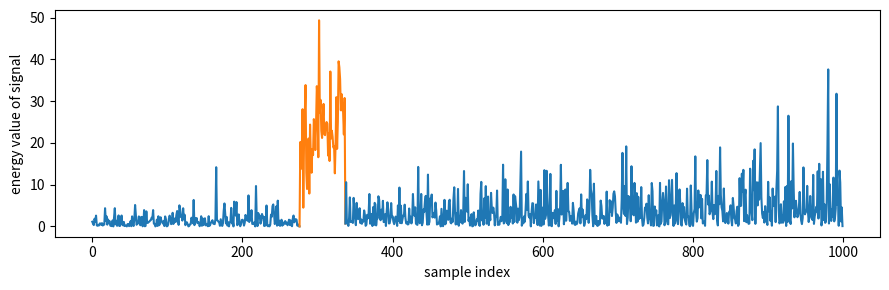
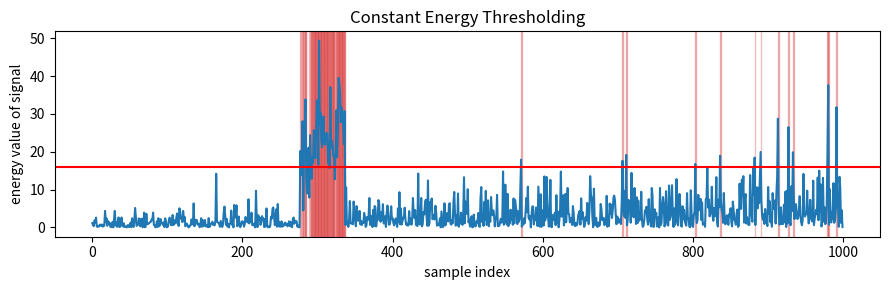
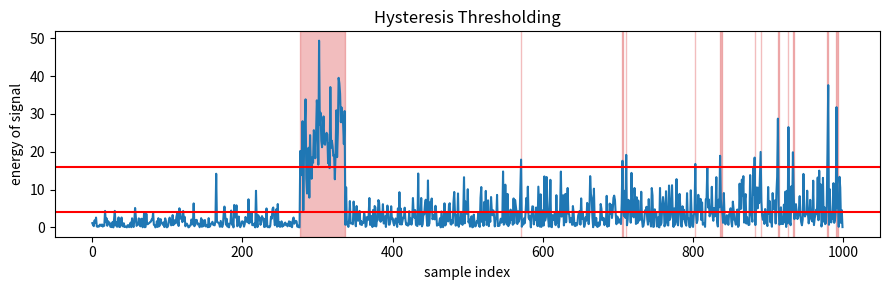
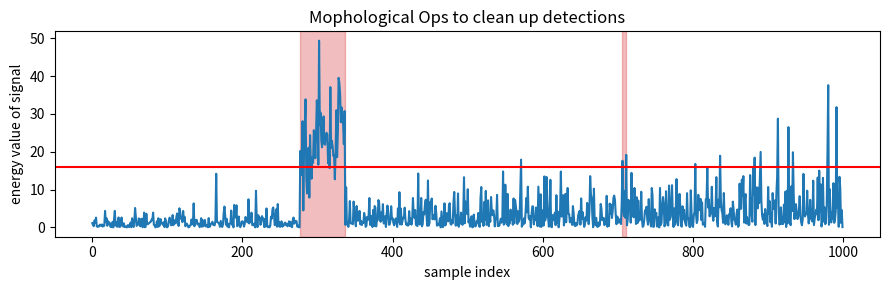
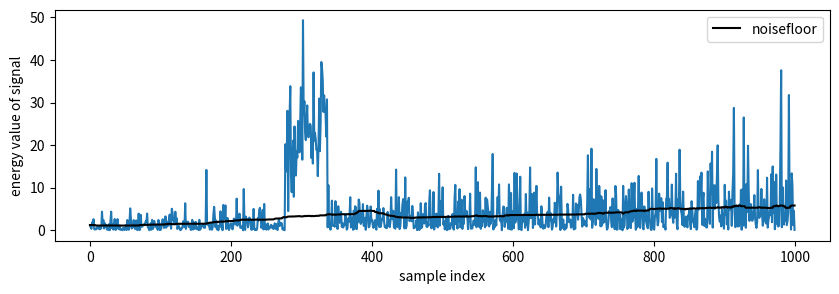
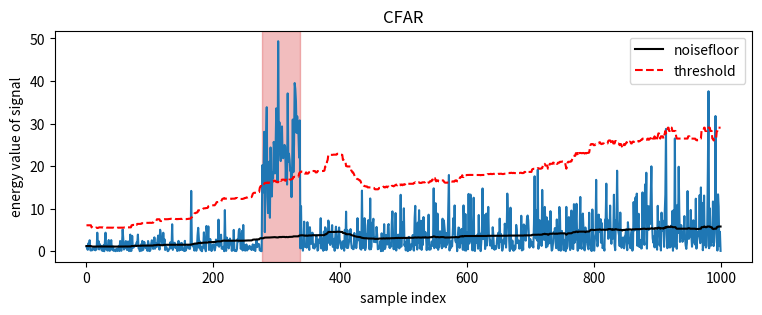
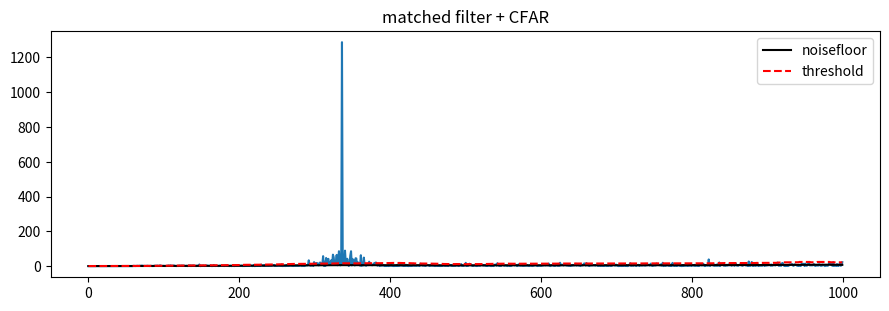
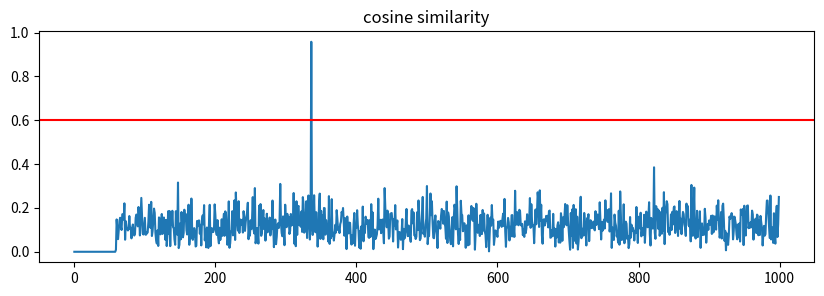

These charts were generated, in order, by the following Python code:
import numpy as np
np.random.seed(42)
import matplotlib.pyplot as plt
from scipy.ndimage import median_filter, uniform_filter1d
from scipy.ndimage import binary_closing, binary_opening

N = 1000
m = 60

snrdb = 13
snr = 10**(snrdb/10)

s = np.sqrt(snr) * np.exp(2j*np.pi*np.random.rand(m))
x = np.random.randn(N) + 1j*np.random.randn(N) 
print(np.std(x))
x = x / np.std(x)
noisemultiplier = np.linspace(1,2.5,N)
x = x * noisemultiplier
offset = 277
x[offset:(offset + m)] += s
t = np.arange(N)
absx = np.square(np.abs(x))

fig = plt.figure(figsize=(9,3))
plt.plot(t[:offset], absx[:offset], color="C0")
plt.plot(t[offset-1:offset+m+1], absx[offset-1:offset+m+1], color="C1")
plt.plot(t[offset+m:], absx[offset+m:], color="C0")
plt.xlabel("sample index")
plt.ylabel("energy value of signal")
plt.tight_layout()
plt.savefig("baseproblem.png")
plt.show()

# Method 1: Energy Thresholding
fig = plt.figure(figsize=(9,3))
plt.plot(absx)
plt.axhline(16, color="r")
plt.title("Constant Energy Thresholding")
plt.xlabel("sample index")
plt.ylabel("energy value of signal")
plt.tight_layout()

for i, isi in enumerate(absx>16):
    if isi:
        plt.axvspan(i, i+1, color="C3", alpha=0.3)
plt.savefig("sol1.png")
plt.show()

def hysteresis_thresholding(xx, threshold1, threshold2):
    y = np.zeros_like(xx, dtype=bool)
    out = []
    prev_start: int = None
    for i, x in enumerate(xx):
        if prev_start is not None:
            if x < threshold1:
                out.append((prev_start, i-1))
                prev_start = None
        else:
            if x > threshold2:
                prev_start = i

        if prev_start is not None:
            y[i] = True
    return y, out

absx_mask, detected_segments = hysteresis_thresholding(absx, 4,16)

fig = plt.figure(figsize=(9,3))
plt.plot(absx)
plt.axhline(16, color="r")
plt.axhline(4, color="r")
plt.title("Hysteresis Thresholding")
plt.xlabel("sample index")
plt.ylabel("energy of signal")
for i1,i2 in detected_segments:
    plt.axvspan(i1, i2, color="C3", alpha=0.3)
plt.tight_layout()
plt.savefig("sol1_hysteresis.png")
plt.show()


absx_mask = binary_closing(absx_mask, np.ones(5))
absx_mask = binary_opening(absx_mask, np.ones(5))

fig = plt.figure(figsize=(9,3))
plt.plot(absx)
plt.title("Mophological Ops to clean up detections")
plt.xlabel("sample index")
plt.ylabel("energy value of signal")
plt.axhline(16, color="r")
absx_mask, detected_segments = hysteresis_thresholding(absx_mask, 0.5,0.5)
for i1,i2 in detected_segments:
    plt.axvspan(i1, i2, color="C3", alpha=0.3)
plt.tight_layout()
plt.savefig("sol1_morphological.png")
plt.show()

# Method 2: CFAR
noisefloor = median_filter(absx, size=4*m)/np.log(2)

fig = plt.figure(figsize=(10,3))
plt.plot(absx)
plt.plot(noisefloor, label="noisefloor", color='k')
# plt.plot(2* noisefloor, color="r", ls="--", label="threshold")
plt.legend()
plt.xlabel("sample index")
plt.ylabel("energy value of signal")
plt.savefig("sol2_nf.png")
# plt.title("CFAR")
plt.show()

cfar_multiplier = 5
cfar_threshold = cfar_multiplier * noisefloor
absx_nf_mask = absx > cfar_threshold
absx_nf_mask = binary_closing(absx_nf_mask, np.ones(5))
absx_nf_mask = binary_opening(absx_nf_mask, np.ones(5))
absx_nf_mask, detected_nf_segments = hysteresis_thresholding(absx_nf_mask, 0.5,0.5)

fig = plt.figure(figsize=(9,3))
plt.plot(absx)
plt.plot(noisefloor, label="noisefloor", color='k')
plt.plot(cfar_threshold, color="r", ls="--", label="threshold")
for i1,i2 in detected_nf_segments:
    plt.axvspan(i1, i2, color="C3", alpha=0.3)
plt.legend()
plt.title("CFAR")
plt.xlabel("sample index")
plt.ylabel("energy value of signal")
plt.savefig("sol2_cfar.png")
plt.show()

# Method 3: Matched filter CFAR

def matchfilter(x,s):
    nout = len(x) - len(s) + 1
    out = np.zeros(len(x), dtype=np.complex128)
    tmplt = s.conj() / np.linalg.norm(s)
    for i in range(nout):
        seg = x[i:i+len(s)]
        # seg = seg / np.linalg.norm(seg)
        out[i+m-1] = np.sum(seg * tmplt)

    return out

x_mf = matchfilter(x,s)

noisefloor_mf = median_filter(np.square(np.abs(x_mf)), size=4*m) / np.log(2)

fig = plt.figure(figsize=(9,3))
plt.plot(np.square(np.abs(x_mf)))
plt.plot(noisefloor_mf, label="noisefloor", color='k')
plt.plot(3* noisefloor_mf, color="r", ls="--", label="threshold")
plt.legend()
plt.tight_layout()
plt.title("matched filter + CFAR")
plt.savefig("sol3.png")
plt.show()



# Method 4: Cosine Similarity

def matchfilter_cs(x,s):
    nout = len(x) - len(s) + 1
    out = np.zeros(len(x), dtype=np.complex128)
    tmplt = s.conj() / np.linalg.norm(s)
    for i in range(nout):
        seg = x[i:i+len(s)]
        seg = seg / np.linalg.norm(seg)
        out[i+m-1] = np.sum(seg * tmplt)

    return out

qf = matchfilter_cs(x,s)


fig = plt.figure(figsize=(10,3))
plt.plot(np.abs(qf))
plt.axhline(0.6, color="r")
plt.title("cosine similarity")
plt.savefig("sol4.png")

plt.show()